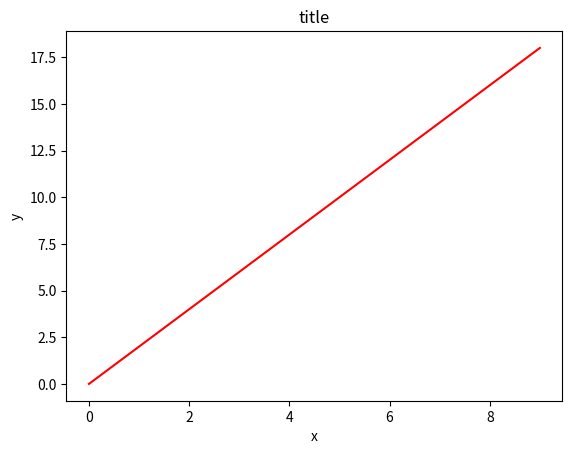
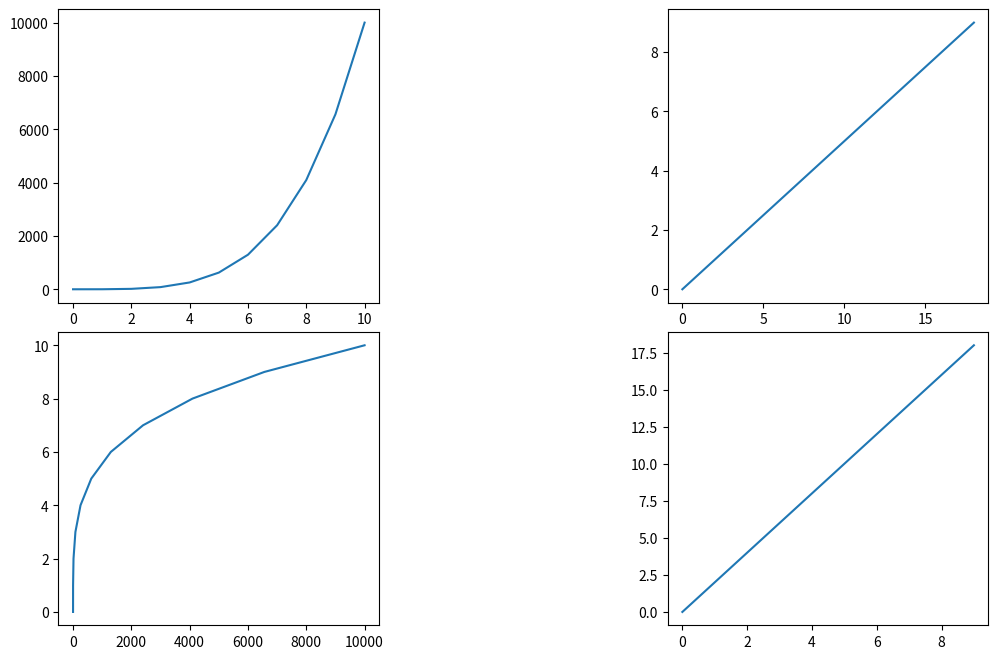

The script that saved these images, in order:
import matplotlib.pyplot as plt

import numpy as np

a = np.linspace(0,10,11)
b = a ** 4

print(a)
print(b)

x = np.arange(0,10)
y = 2 * x

print(x)
print(y)

# The plt.subplots() object will act as a more automatic axis manager
#   This makes it much easier to show multiple plots side by side

fig, axes = plt.subplots()

# Now use the axes object to add stuff to plot
axes.plot(x, y, 'r') # r = red color
axes.set_xlabel('x')
axes.set_ylabel('y')
axes.set_title('title'); #; hides Out[]
plt.show()

"""## Adding rows and columns

Then you can specify the number of rows and columns when creating the subplots() object:
"""

# Empty canvas of 1 by 2 subplots
fig, axes = plt.subplots(nrows=1, ncols=2)

# Axes is an array of axes to plot on
print(axes)
print(axes.shape)
plt.show()

# Empty canvas of 2 by 2 subplots
fig, axes = plt.subplots(nrows=2, ncols=2)
print(axes)
print(axes.shape)
plt.show()


# Use .subplots_adjust to adjust spacing manually
fig,axes = plt.subplots(nrows=2,ncols=2,figsize=(12,8))

# Parameters at the axes level
axes[0][0].plot(a,b)
axes[1][1].plot(x,y)
axes[0][1].plot(y,x)
axes[1][0].plot(b,a)

# Use left,right,top, bottom to stretch subplots
# Use wspace,hspace to add spacing between subplots
fig.subplots_adjust(left=None,
    bottom=None,
    right=None,
    top=None,
    wspace=0.9,
    hspace=0.1,)

plt.show()

